2-way image classification set "dataset" from GitHub (anggapraseetio/KlasifikasiDaun_RM); label vocabulary: sehat, tidak sehat.

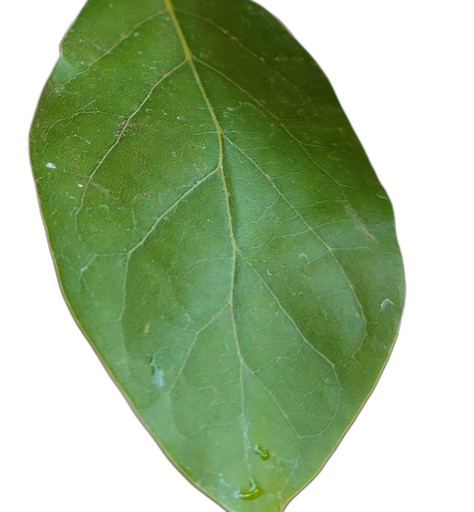
Label: sehat

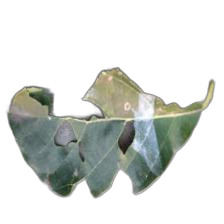
Label: tidak sehat

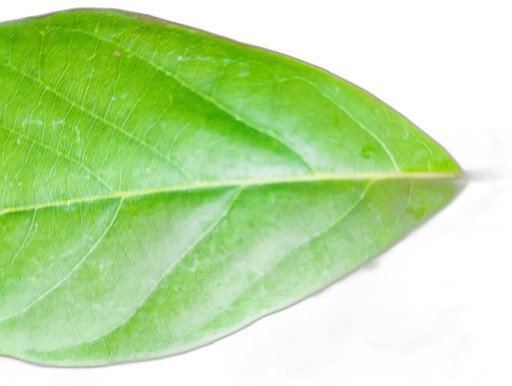
Label: sehat

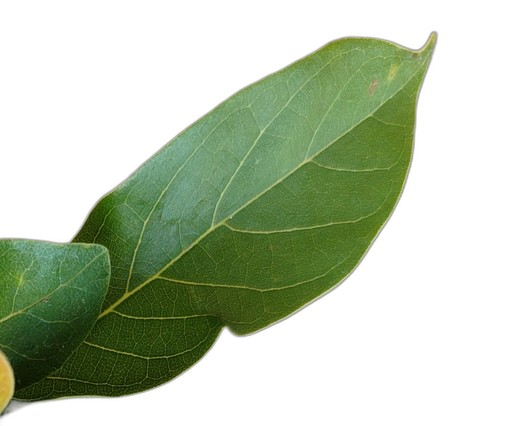
Label: sehat

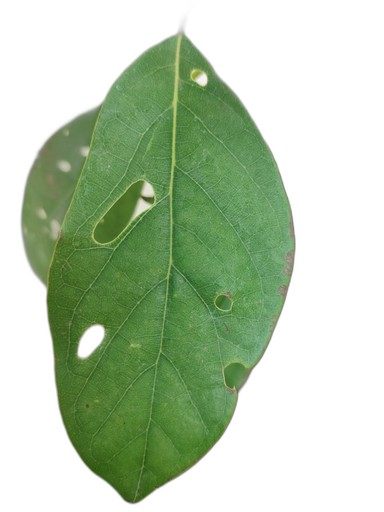
Label: tidak sehat

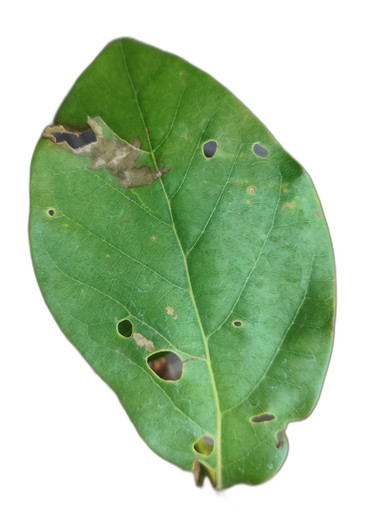
Label: tidak sehat
